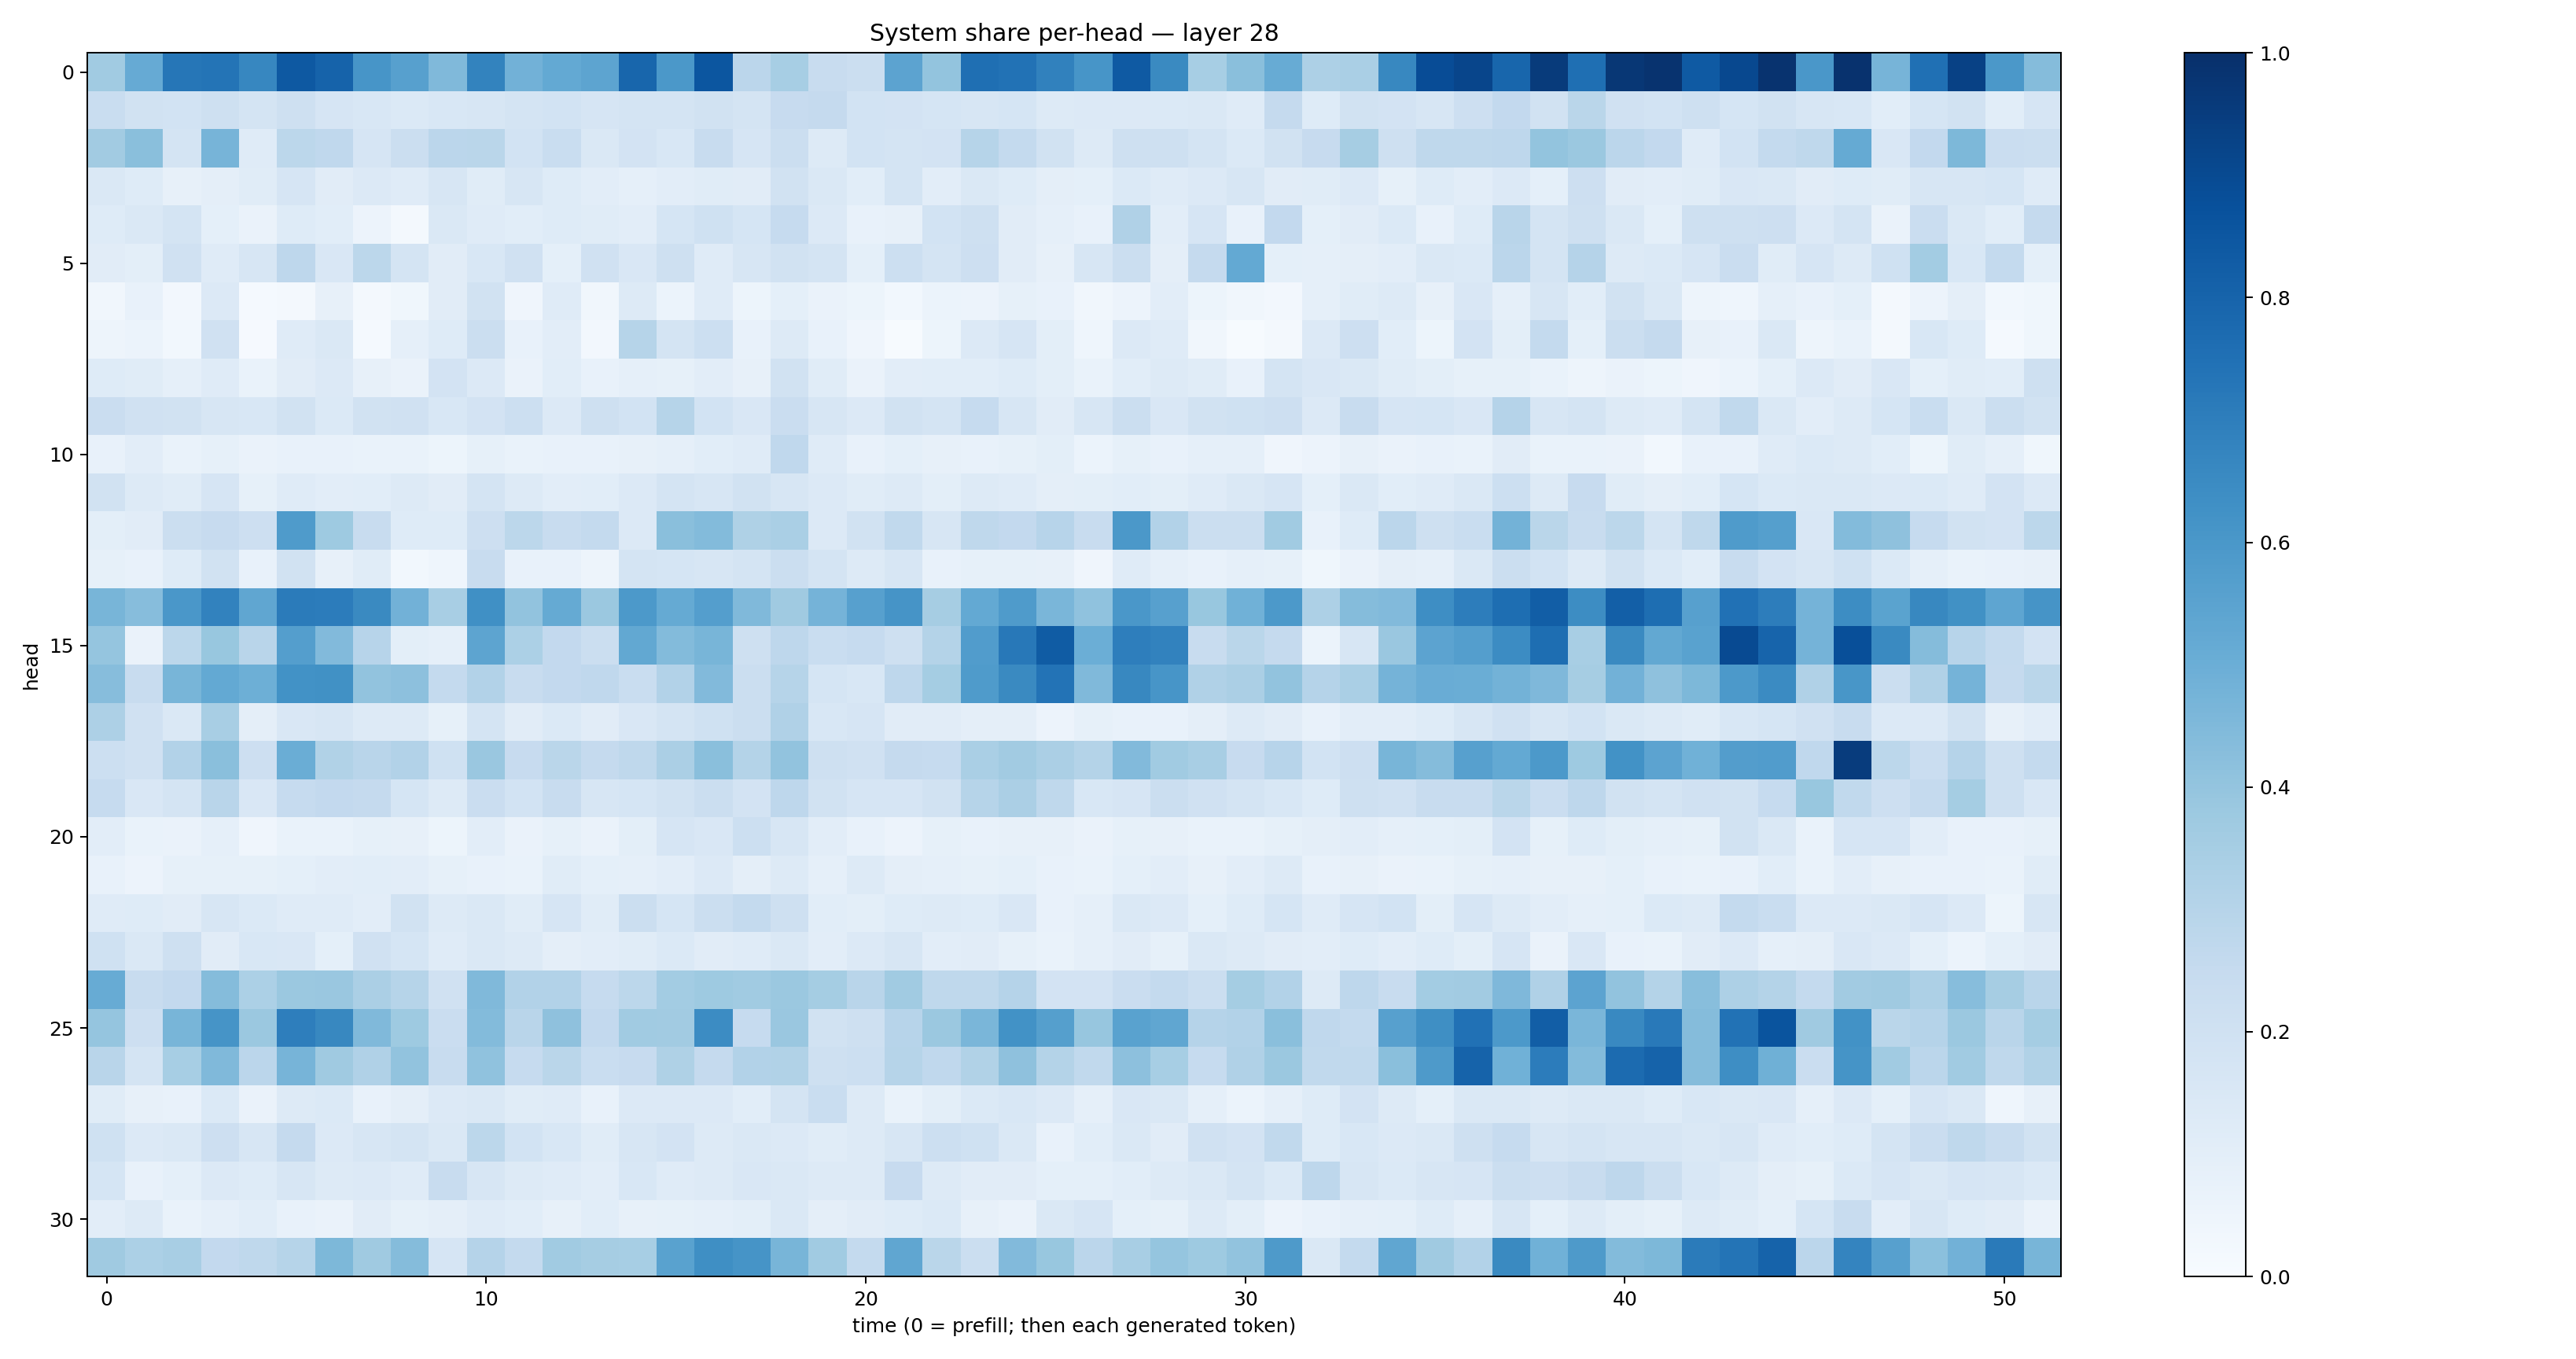

The data file committed next to this chart (first rows):
0.36348686, 0.512311, 0.72760355, 0.7360606, 0.66745377, 0.8419589, 0.8020739, 0.6058372, 0.56013554, 0.4467511, 0.6783081, 0.48065808, 0.5214445, 0.5418007, 0.79185045, 0.5949058, 0.8531052, 0.2817551, 0.34466437, 0.23608503, 0.22061755, 0.5430059, 0.3990082, 0.75777084
0.2334, 0.1945, 0.1852, 0.2053, 0.1768, 0.2058, 0.1676, 0.153, 0.1402, 0.1527, 0.1579, 0.1726, 0.1871, 0.1665, 0.1734, 0.1765, 0.1893, 0.174, 0.2448, 0.251, 0.1874, 0.181, 0.1683, 0.158
0.3628, 0.4231, 0.1783, 0.4699, 0.1186, 0.2796, 0.2686, 0.1673, 0.2207, 0.2851, 0.2854, 0.1845, 0.2319, 0.1471, 0.1829, 0.1555, 0.2377, 0.1667, 0.2249, 0.13, 0.1839, 0.176, 0.1805, 0.2974
0.1474, 0.1246, 0.081, 0.0945, 0.1145, 0.1666, 0.1104, 0.1341, 0.1181, 0.1568, 0.1134, 0.1593, 0.122, 0.1048, 0.08781, 0.1029, 0.1152, 0.1101, 0.1897, 0.145, 0.1091, 0.1749, 0.1053, 0.1422
0.1249, 0.143, 0.1794, 0.09337, 0.06315, 0.1239, 0.106, 0.05801, 0.02227, 0.1478, 0.12, 0.1069, 0.1233, 0.1145, 0.1025, 0.169, 0.203, 0.1719, 0.2464, 0.1346, 0.07741, 0.07833, 0.1844, 0.2064
0.112, 0.09938, 0.1985, 0.1182, 0.1607, 0.2757, 0.1491, 0.2781, 0.1774, 0.1107, 0.1555, 0.1979, 0.09296, 0.1986, 0.1503, 0.205, 0.118, 0.1573, 0.1916, 0.1794, 0.09131, 0.2153, 0.1724, 0.2145
0.0347, 0.07606, 0.02439, 0.1336, 0.01273, 0.01901, 0.07984, 0.01898, 0.03695, 0.1121, 0.1945, 0.04078, 0.1176, 0.03392, 0.1322, 0.06148, 0.1191, 0.05273, 0.09199, 0.06464, 0.0514, 0.03094, 0.05884, 0.0561
0.04693, 0.05936, 0.03067, 0.1975, 0.01101, 0.1173, 0.1442, 0.01491, 0.08835, 0.1214, 0.2216, 0.07712, 0.1041, 0.02391, 0.2997, 0.1786, 0.2185, 0.07082, 0.1268, 0.07732, 0.03928, 0.006039, 0.05298, 0.135
0.1243, 0.1146, 0.08787, 0.1179, 0.06896, 0.1122, 0.1346, 0.0788, 0.06295, 0.1826, 0.1329, 0.06595, 0.1086, 0.07693, 0.08751, 0.08539, 0.1043, 0.08154, 0.1951, 0.115, 0.06528, 0.1023, 0.1085, 0.1089
0.2298, 0.1979, 0.1895, 0.1631, 0.1551, 0.1945, 0.1369, 0.1939, 0.196, 0.1528, 0.1822, 0.2158, 0.1339, 0.2037, 0.1869, 0.2993, 0.1847, 0.1502, 0.229, 0.1606, 0.1331, 0.1911, 0.1762, 0.2471
0.07247, 0.104, 0.06856, 0.08496, 0.064, 0.07269, 0.07414, 0.06673, 0.07, 0.05242, 0.08214, 0.06772, 0.07214, 0.07717, 0.08128, 0.08956, 0.1061, 0.1172, 0.2657, 0.1202, 0.07067, 0.09353, 0.08148, 0.07166
0.1933, 0.1271, 0.1151, 0.1677, 0.08507, 0.1186, 0.1041, 0.1066, 0.1265, 0.1098, 0.1728, 0.1316, 0.1018, 0.108, 0.134, 0.1787, 0.1573, 0.1887, 0.1602, 0.134, 0.1146, 0.1322, 0.1002, 0.132
0.09815, 0.111, 0.2264, 0.2458, 0.2136, 0.5837, 0.3739, 0.2382, 0.1223, 0.1239, 0.2131, 0.2792, 0.2367, 0.2542, 0.1356, 0.4257, 0.439, 0.3203, 0.3378, 0.1336, 0.1889, 0.2644, 0.1563, 0.2713
0.08249, 0.07126, 0.1235, 0.1901, 0.07248, 0.1893, 0.07973, 0.1147, 0.02773, 0.04602, 0.2409, 0.07476, 0.07173, 0.04937, 0.1742, 0.1705, 0.1571, 0.1791, 0.2249, 0.1772, 0.1316, 0.1601, 0.07645, 0.08306
0.4657, 0.4335, 0.5979, 0.6818, 0.5326, 0.7071, 0.7033, 0.6548, 0.4835, 0.3418, 0.6315, 0.4047, 0.5176, 0.3809, 0.5918, 0.5187, 0.5702, 0.4477, 0.3706, 0.473, 0.5595, 0.6126, 0.3484, 0.5207
0.3968, 0.06366, 0.2804, 0.3879, 0.2907, 0.5666, 0.4437, 0.2959, 0.09807, 0.08735, 0.5422, 0.3311, 0.2601, 0.2237, 0.5237, 0.4388, 0.4664, 0.2105, 0.2753, 0.2343, 0.2487, 0.2101, 0.3052, 0.5748
0.4335, 0.2375, 0.4682, 0.5202, 0.4933, 0.6221, 0.6251, 0.4024, 0.4179, 0.2568, 0.3095, 0.2372, 0.261, 0.2673, 0.2307, 0.3116, 0.4433, 0.224, 0.2983, 0.1712, 0.1539, 0.277, 0.3543, 0.5835
0.3268, 0.1979, 0.1417, 0.3411, 0.0939, 0.1493, 0.1577, 0.1314, 0.129, 0.08535, 0.1789, 0.1118, 0.1377, 0.113, 0.1488, 0.1763, 0.2027, 0.2193, 0.3186, 0.156, 0.1641, 0.1102, 0.111, 0.09653
0.2187, 0.198, 0.3107, 0.4238, 0.2139, 0.5011, 0.3128, 0.2891, 0.3095, 0.1994, 0.386, 0.245, 0.289, 0.2503, 0.2719, 0.3353, 0.4248, 0.3078, 0.4031, 0.2045, 0.1965, 0.2522, 0.2488, 0.3362
0.2475, 0.1491, 0.177, 0.2917, 0.1505, 0.2466, 0.2599, 0.2532, 0.1718, 0.132, 0.2288, 0.1843, 0.2358, 0.1582, 0.171, 0.1928, 0.2243, 0.1821, 0.2768, 0.1933, 0.1669, 0.1667, 0.1917, 0.2994
0.103, 0.06678, 0.06486, 0.08968, 0.04225, 0.06833, 0.07023, 0.08242, 0.08019, 0.0536, 0.1043, 0.06608, 0.0823, 0.06534, 0.09908, 0.1654, 0.1517, 0.2175, 0.1611, 0.1027, 0.075, 0.05684, 0.08469, 0.07633
0.07546, 0.05731, 0.08225, 0.08465, 0.08275, 0.0928, 0.1026, 0.1058, 0.1054, 0.08562, 0.07123, 0.06994, 0.116, 0.09372, 0.08851, 0.1021, 0.1362, 0.09525, 0.1325, 0.08834, 0.1278, 0.09554, 0.08854, 0.08539
0.1181, 0.1212, 0.1118, 0.1626, 0.1402, 0.1181, 0.1206, 0.1036, 0.1927, 0.1278, 0.1457, 0.1149, 0.1672, 0.1144, 0.2198, 0.1697, 0.2191, 0.2569, 0.2038, 0.1072, 0.09798, 0.1225, 0.1258, 0.1222
0.2008, 0.1407, 0.2054, 0.1095, 0.1526, 0.152, 0.09151, 0.1958, 0.1686, 0.1207, 0.1418, 0.1253, 0.09483, 0.1039, 0.1147, 0.138, 0.1116, 0.1195, 0.1471, 0.1029, 0.1333, 0.1563, 0.102, 0.1109
0.5082, 0.2356, 0.2596, 0.4371, 0.3296, 0.3794, 0.3834, 0.3347, 0.2991, 0.1962, 0.4475, 0.3091, 0.3118, 0.2465, 0.2777, 0.3561, 0.372, 0.364, 0.3826, 0.3516, 0.292, 0.3648, 0.2733, 0.271
0.3954, 0.2135, 0.467, 0.6121, 0.3811, 0.6991, 0.6609, 0.4466, 0.3714, 0.2298, 0.4382, 0.2906, 0.4119, 0.26, 0.3644, 0.3594, 0.647, 0.25, 0.3859, 0.1915, 0.2066, 0.2954, 0.3812, 0.4627
0.29, 0.1729, 0.3451, 0.4475, 0.2851, 0.4701, 0.37, 0.3172, 0.4043, 0.2417, 0.4096, 0.2479, 0.2853, 0.2336, 0.2442, 0.3204, 0.2535, 0.3117, 0.3147, 0.2065, 0.2165, 0.2993, 0.2671, 0.3139
0.1142, 0.07978, 0.07255, 0.1404, 0.0659, 0.1278, 0.1386, 0.07053, 0.09543, 0.1352, 0.1432, 0.117, 0.1192, 0.077, 0.1366, 0.133, 0.1336, 0.107, 0.1765, 0.2323, 0.1277, 0.06915, 0.09894, 0.1374
0.2016, 0.1336, 0.1441, 0.211, 0.1574, 0.2516, 0.1341, 0.1625, 0.1768, 0.1469, 0.2781, 0.1853, 0.1536, 0.1143, 0.1622, 0.1818, 0.1262, 0.1433, 0.1355, 0.1151, 0.1256, 0.1573, 0.2171, 0.2001
0.1708, 0.07748, 0.09258, 0.136, 0.1214, 0.161, 0.128, 0.1338, 0.1197, 0.238, 0.1601, 0.1273, 0.1198, 0.1032, 0.153, 0.1178, 0.1292, 0.1494, 0.1466, 0.1284, 0.126, 0.2451, 0.1282, 0.11
0.1053, 0.1305, 0.06671, 0.08862, 0.1085, 0.07415, 0.06493, 0.1124, 0.08449, 0.09444, 0.1181, 0.1063, 0.0798, 0.1056, 0.07859, 0.08527, 0.08786, 0.1013, 0.1448, 0.096, 0.1122, 0.1211, 0.1405, 0.08114
0.3697, 0.3312, 0.3412, 0.2606, 0.2722, 0.2985, 0.455, 0.3687, 0.4344, 0.1661, 0.3039, 0.2572, 0.3672, 0.3507, 0.3453, 0.551, 0.636, 0.6123, 0.4653, 0.3643, 0.2546, 0.5321, 0.2861, 0.2219
